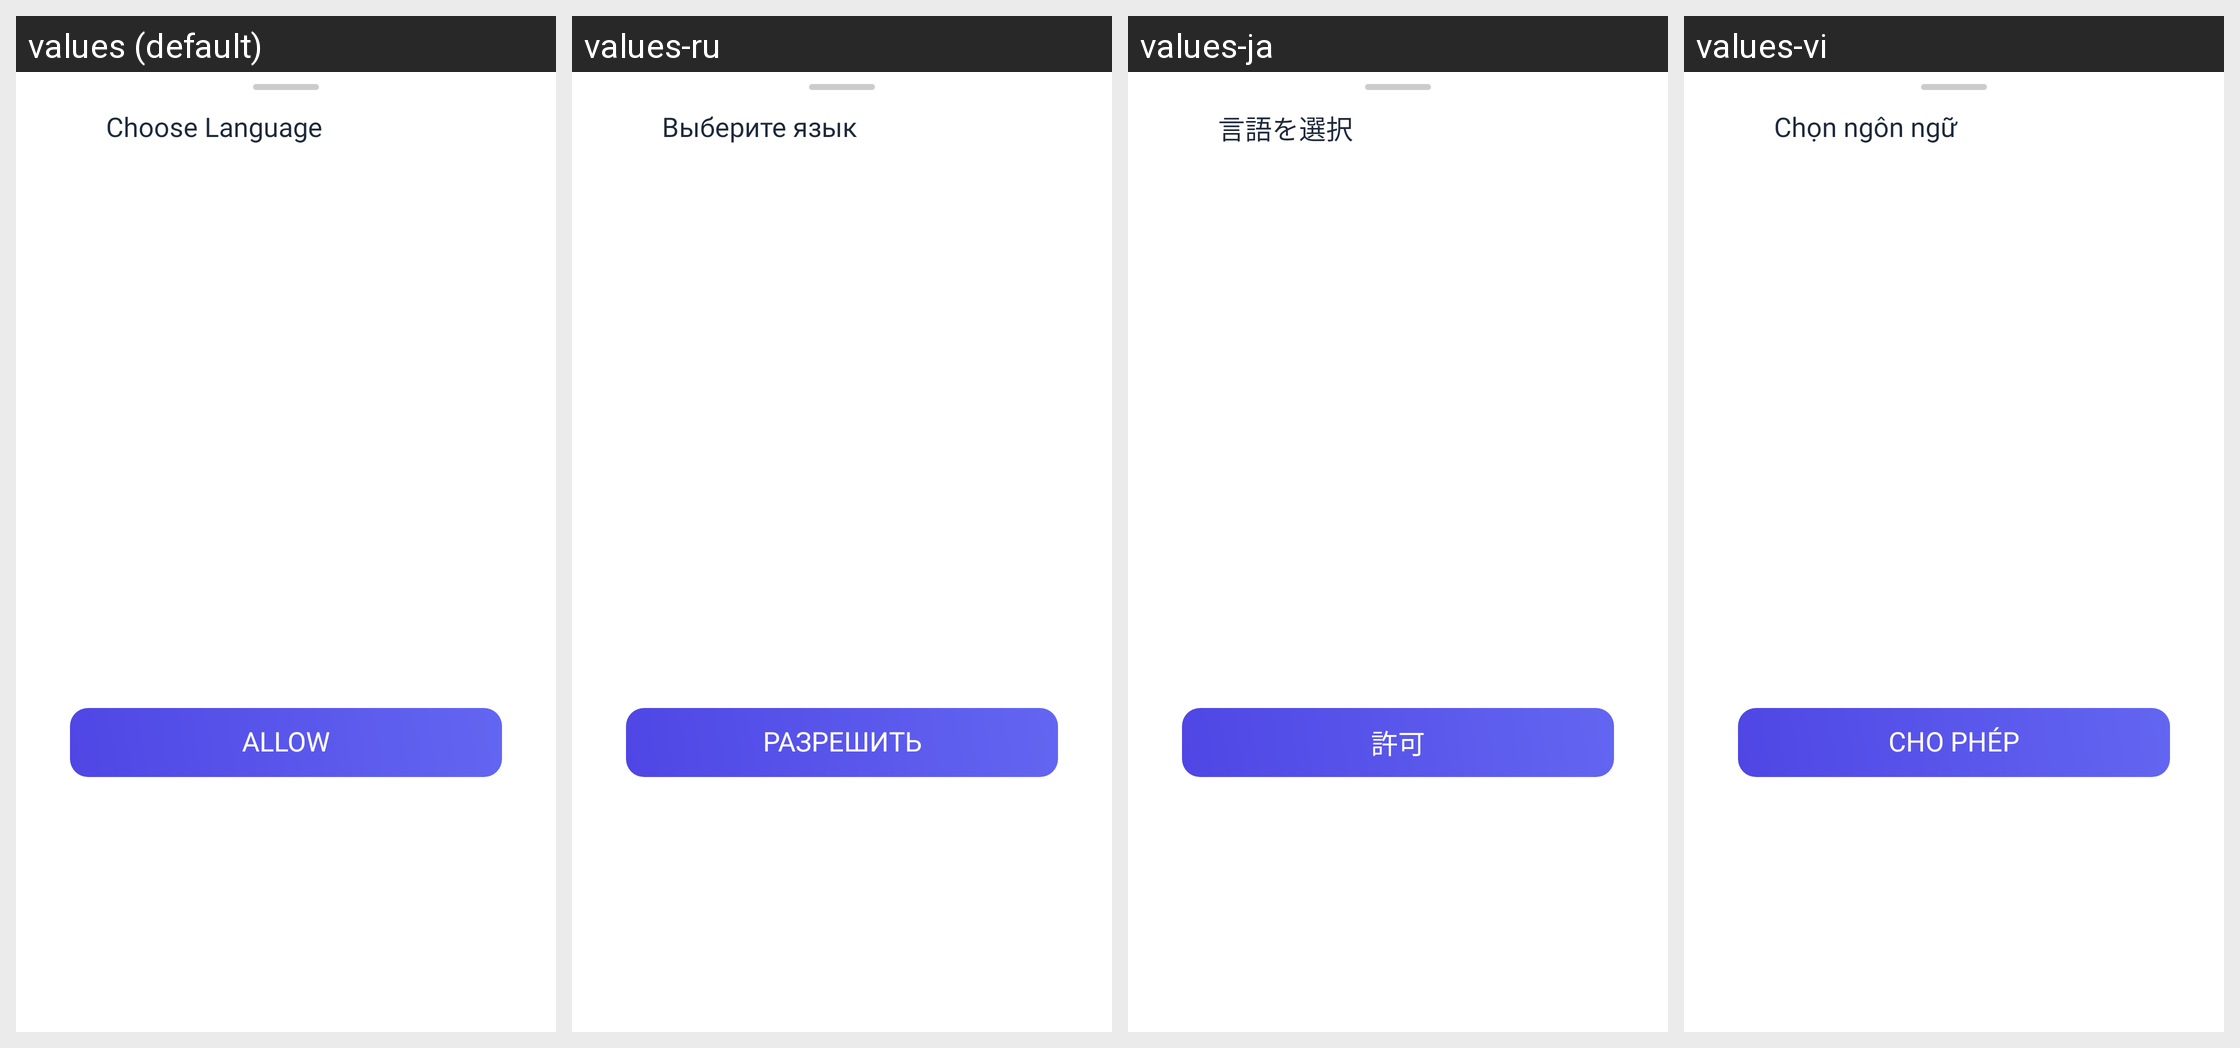

Translations of the strings shown on this Android screen, per locale in the grid:
Android screen res/layout/dialog_language.xml rendered under 4 locales, left to right: values (default), values-ru, values-ja, values-vi. Device: Nexus 5 (rendered at 1080×1920; each locale shown at half size, 540×960, under a caption strip naming it); theme AppTheme.
Other locales in the repository, not shown: values-ar, values-cs, values-de, values-es, values-fr, values-hi, values-in, values-it, values-ko, values-pl, values-pt, values-ro, values-sv, values-th.
Strings drawn on this screen, with the default value and each locale's value (text and hints the layout hard-codes, and strings that could not be matched under every locale, appear in the picture but are not listed):

toolbar_tittle_choose_language
  values: Choose Language
  values-ru: Выберите язык
  values-ja: 言語を選択
  values-vi: Chọn ngôn ngữ

str_allow
  values: Allow
  values-ru: Разрешить
  values-ja: 許可
  values-vi: Cho phép
